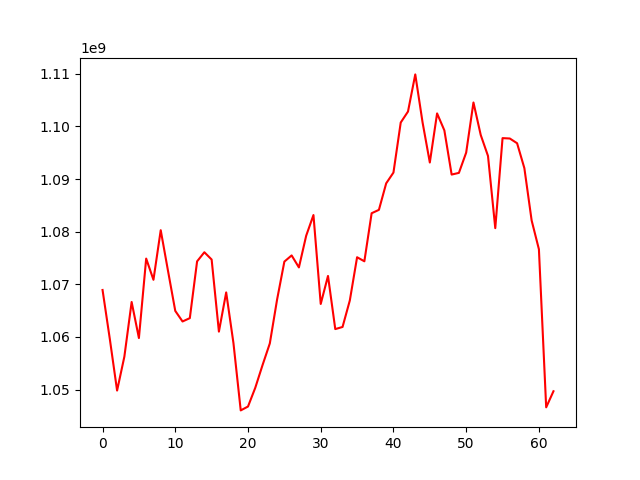

The file beside this chart, header and first rows:
, 0
0, 1068921239
1, 1059607569
2, 1049802584
3, 1056250098
4, 1066636656
5, 1059787448
6, 1074890948
7, 1070856395
8, 1080280692
9, 1072562513
10, 1064944319
11, 1062935668
12, 1063570152
13, 1074358105
14, 1076091417
15, 1074708751
16, 1061008010
17, 1068454657
18, 1058818512
19, 1046034822
20, 1046769976
21, 1050335358
22, 1054648074
23, 1058765504
24, 1067105045
25, 1074311761
26, 1075488034
27, 1073208737
28, 1079231256
29, 1083164137
30, 1066266780
31, 1071589395
32, 1061488928
33, 1061891997
34, 1066928118
35, 1075143023
36, 1074374256
37, 1083507575
38, 1084148078
39, 1089187899
40, 1091236481
41, 1100742974
42, 1102835132
43, 1109893004
44, 1100791311
45, 1093150333
46, 1102479248
47, 1099252674
48, 1090855738
49, 1091176861
50, 1095035139
51, 1104556655
52, 1098378093
53, 1094391494
54, 1080672301
55, 1097782016
56, 1097709247
57, 1096809321
58, 1092076689
59, 1082138631
... 3 more rows
